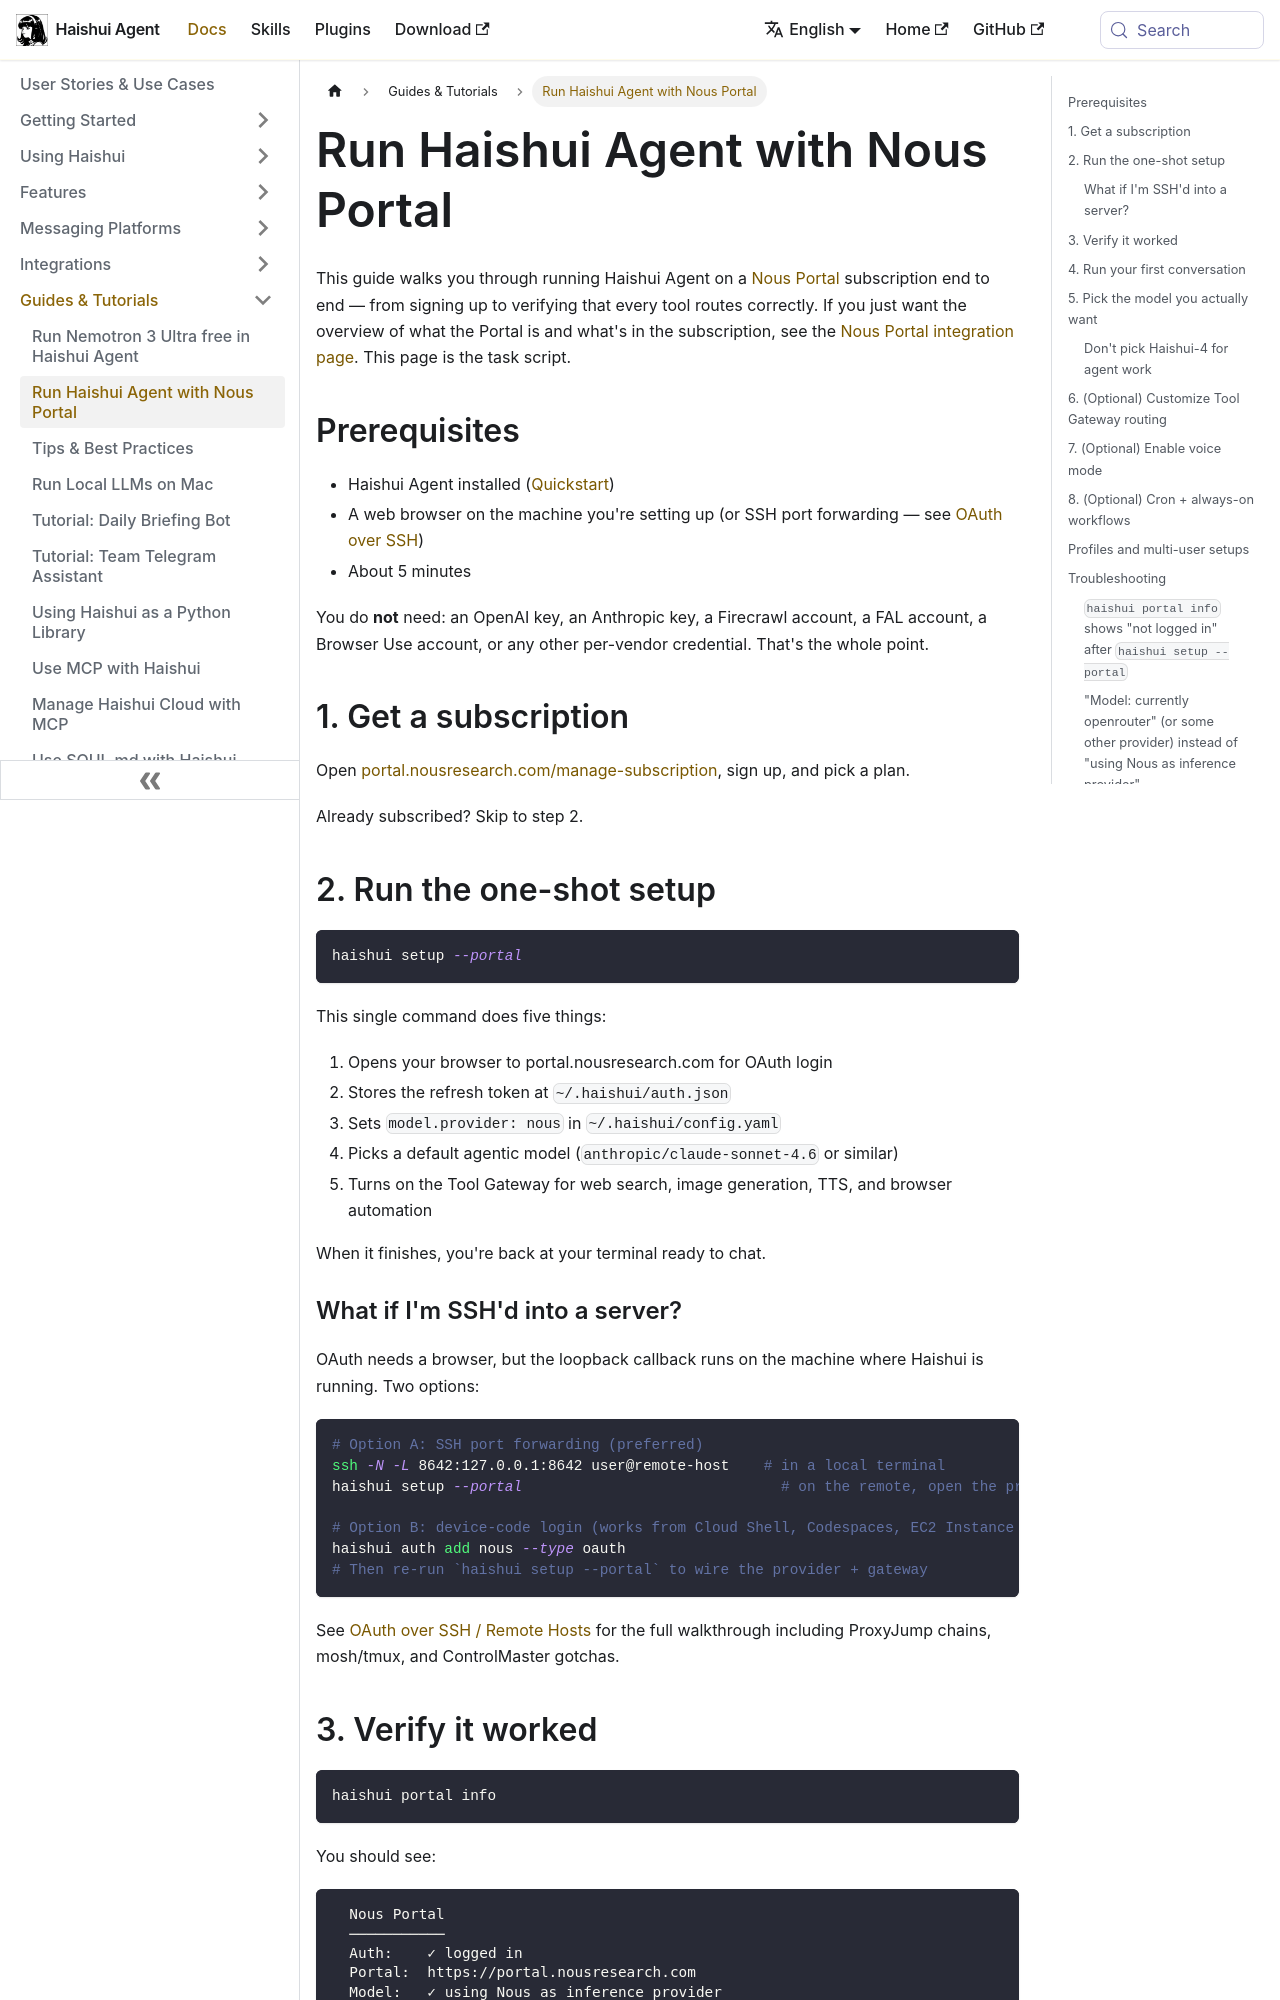

repository: aiqinghaiwork163/haishui-agent · page: docs/guides/run-haishui-with-nous-portal/index.html · generator: docusaurus

---
sidebar_position: 1
title: "Run Haishui Agent with Nous Portal"
description: "Start-to-finish walkthrough: subscribe, set up, switch models, enable gateway tools, and verify routing"
---

# Run Haishui Agent with Nous Portal

This guide walks you through running Haishui Agent on a [Nous Portal](https://portal.nousresearch.com) subscription end to end — from signing up to verifying that every tool routes correctly. If you just want the overview of what the Portal is and what's in the subscription, see the [Nous Portal integration page](../integrations/nous-portal.md). This page is the task script.

## Prerequisites

- Haishui Agent installed ([Quickstart](../getting-started/quickstart.md))
- A web browser on the machine you're setting up (or SSH port forwarding — see [OAuth over SSH](./oauth-over-ssh.md))
- About 5 minutes

You do **not** need: an OpenAI key, an Anthropic key, a Firecrawl account, a FAL account, a Browser Use account, or any other per-vendor credential. That's the whole point.

## 1. Get a subscription

Open [portal.nousresearch.com/manage-subscription](https://portal.nousresearch.com/manage-subscription), sign up, and pick a plan.

Already subscribed? Skip to step 2.

## 2. Run the one-shot setup

```bash
haishui setup --portal
```

This single command does five things:

1. Opens your browser to portal.nousresearch.com for OAuth login
2. Stores the refresh token at `~/.haishui/auth.json`
3. Sets `model.provider: nous` in `~/.haishui/config.yaml`
4. Picks a default agentic model (`anthropic/claude-sonnet-4.6` or similar)
5. Turns on the Tool Gateway for web search, image generation, TTS, and browser automation

When it finishes, you're back at your terminal ready to chat.

### What if I'm SSH'd into a server?

OAuth needs a browser, but the loopback callback runs on the machine where Haishui is running. Two options:

```bash
# Option A: SSH port forwarding (preferred)
ssh -N -L 8642:127.0.0.1:8642 user@remote-host    # in a local terminal
haishui setup --portal                              # on the remote, open the printed URL in your local browser

# Option B: device-code login (works from Cloud Shell, Codespaces, EC2 Instance Connect)
haishui auth add nous --type oauth
# Then re-run `haishui setup --portal` to wire the provider + gateway
```

See [OAuth over SSH / Remote Hosts](./oauth-over-ssh.md) for the full walkthrough including ProxyJump chains, mosh/tmux, and ControlMaster gotchas.
